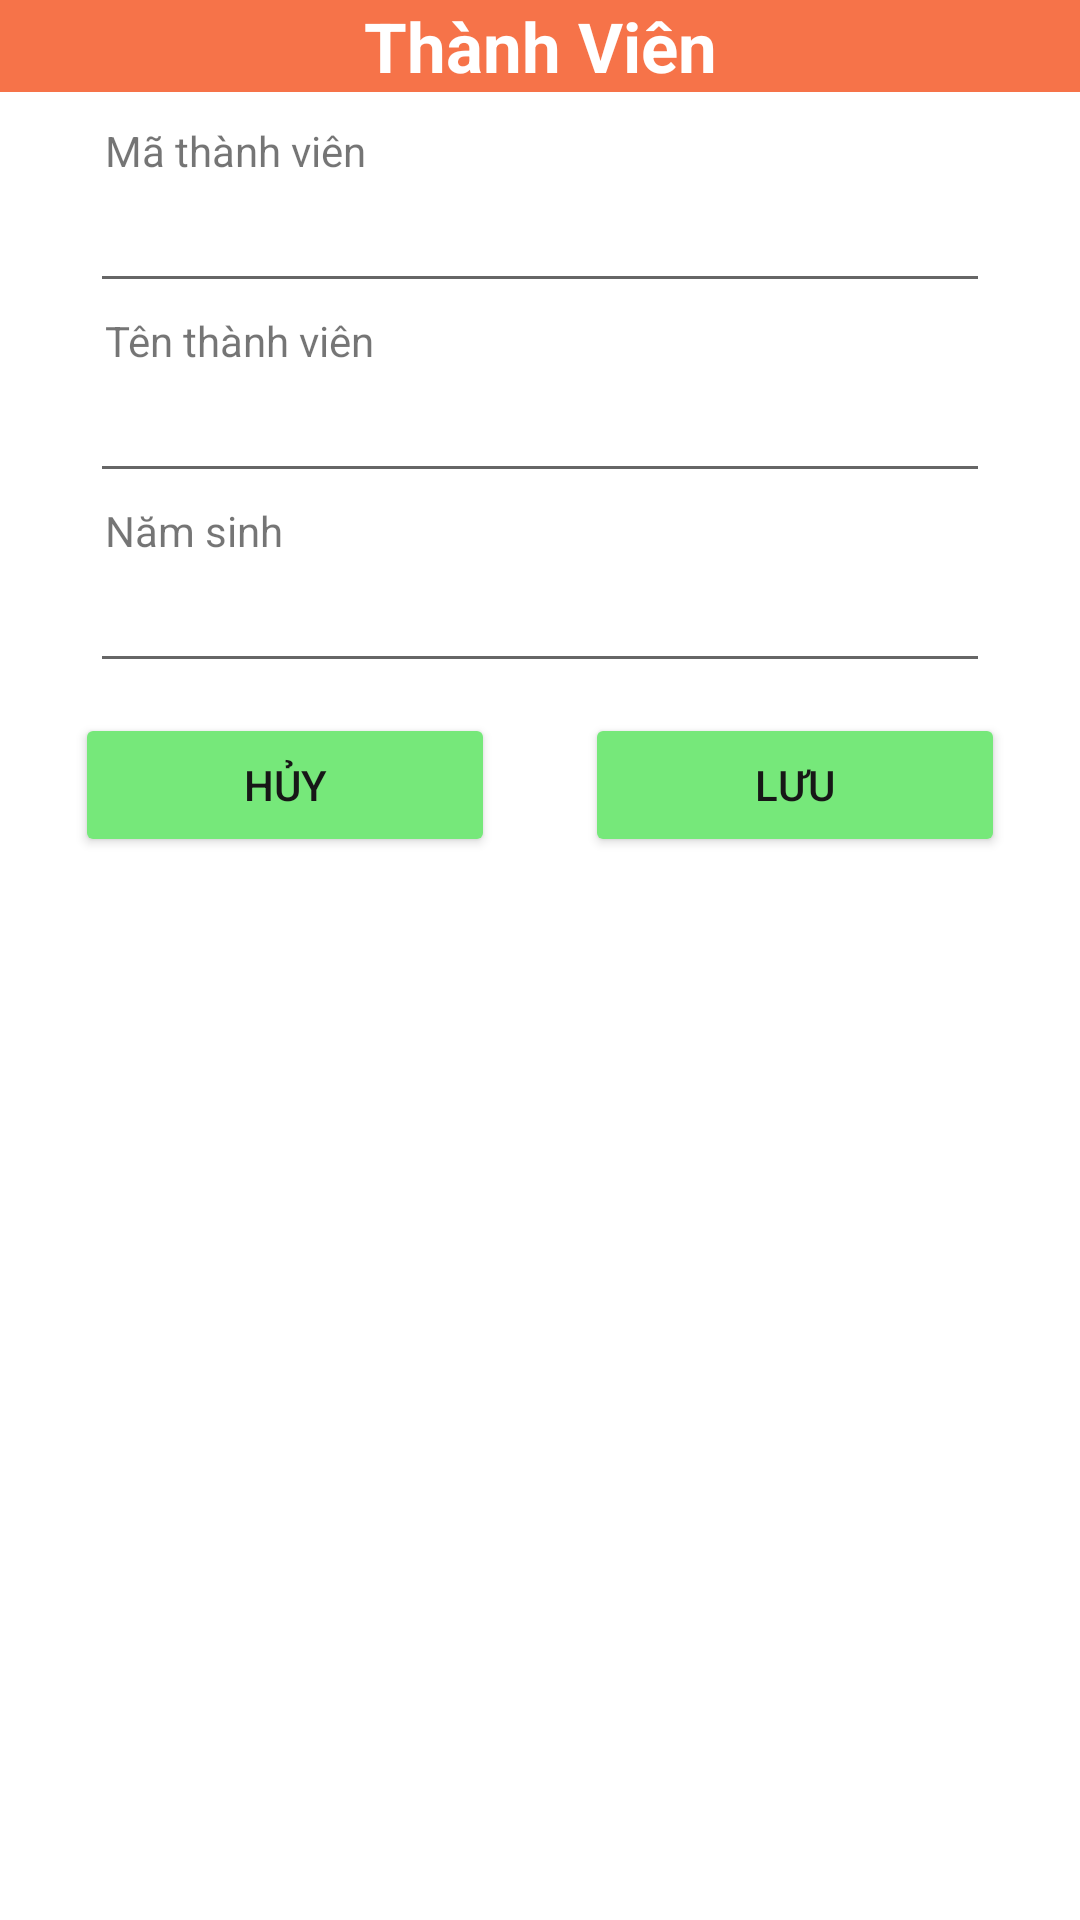

Produce the Android XML layout that renders to this screen, including the resource entries it uses.
<!-- AndroidManifest.xml: application theme Theme.Hainbph21127_asm_DuAnMau -->
<!-- res/layout/thanh_vien_dialog.xml -->
<?xml version="1.0" encoding="utf-8"?>
<LinearLayout xmlns:android="http://schemas.android.com/apk/res/android"
    android:layout_width="match_parent"
    android:layout_height="wrap_content"
    android:orientation="vertical"
    android:minWidth="1000dp">

    <TextView
        android:layout_width="match_parent"
        android:layout_height="wrap_content"
        android:text="Thành Viên"
        android:gravity="center_horizontal"
        android:textStyle="bold"
        android:textSize="23dp"
        android:textColor="@color/white"
        android:background="#F67349"/>
    <LinearLayout
        android:layout_width="300dp"
        android:layout_height="wrap_content"
        android:layout_gravity="center"
        android:orientation="vertical">

        <TextView
            android:layout_width="wrap_content"
            android:layout_height="wrap_content"
            android:text="Mã thành viên"
            android:layout_marginTop="10dp"
            android:layout_marginLeft="5dp"/>
        <EditText
            android:id="@+id/edMaTV"
            android:layout_width="match_parent"
            android:layout_height="wrap_content"/>
        <TextView
            android:layout_width="wrap_content"
            android:layout_height="wrap_content"
            android:text="Tên thành viên"
            android:layout_marginTop="3dp"
            android:layout_marginLeft="5dp"/>
        <EditText
            android:id="@+id/edTenTV"
            android:layout_width="match_parent"
            android:layout_height="wrap_content"/>
        <TextView
            android:layout_width="wrap_content"
            android:layout_height="wrap_content"
            android:text="Năm sinh"
            android:layout_marginLeft="5dp"
            android:layout_marginTop="3dp"/>
        <EditText
            android:id="@+id/edNamSinh"
            android:layout_width="match_parent"
            android:layout_height="wrap_content"/>

    </LinearLayout>

    <LinearLayout
        android:layout_width="match_parent"
        android:layout_height="wrap_content"
        android:orientation="horizontal"
        android:weightSum="2"
        android:layout_marginStart="10dp"
        android:layout_marginEnd="10dp"
        android:layout_marginBottom="15dp"
        android:layout_marginTop="10dp">

        <Button
            android:id="@+id/btnCancel_tv"
            android:layout_width="wrap_content"
            android:layout_height="wrap_content"
            android:text="Hủy"
            android:layout_weight="1"
            android:layout_marginStart="15dp"
            android:layout_marginEnd="15dp"
            android:backgroundTint="#76E87A"
            android:textColor="#171717"/>
        <Button
            android:id="@+id/btnSave_tv"
            android:layout_width="wrap_content"
            android:layout_height="wrap_content"
            android:text="Lưu"
            android:layout_weight="1"
            android:layout_marginStart="15dp"
            android:layout_marginEnd="15dp"
            android:backgroundTint="#76E87A"
            android:textColor="#171717"/>

    </LinearLayout>

</LinearLayout>
<!-- resources referenced by this layout -->
<resources>
  <style name="Theme.Hainbph21127_asm_DuAnMau" parent="Theme.MaterialComponents.DayNight.NoActionBar">
          
          <item name="colorPrimary">@color/purple_500</item>
          <item name="colorPrimaryVariant">@color/purple_700</item>
          <item name="colorOnPrimary">@color/white</item>
          
          <item name="colorSecondary">@color/teal_200</item>
          <item name="colorSecondaryVariant">@color/teal_700</item>
          <item name="colorOnSecondary">@color/black</item>
          
          <item name="android:statusBarColor" tools:targetApi="l">?attr/colorPrimaryVariant</item>
          
      </style>
  <!-- not gathered from this repository: default colours our renderer supplied (Android Studio template values) -->
  <color name="purple_500">#FF6200EE</color>
  <color name="purple_700">#FF3700B3</color>
  <color name="teal_200">#FF03DAC5</color>
  <color name="teal_700">#FF018786</color>
  <color name="black">#FF000000</color>
  <color name="white">#FFFFFFFF</color>
</resources>
